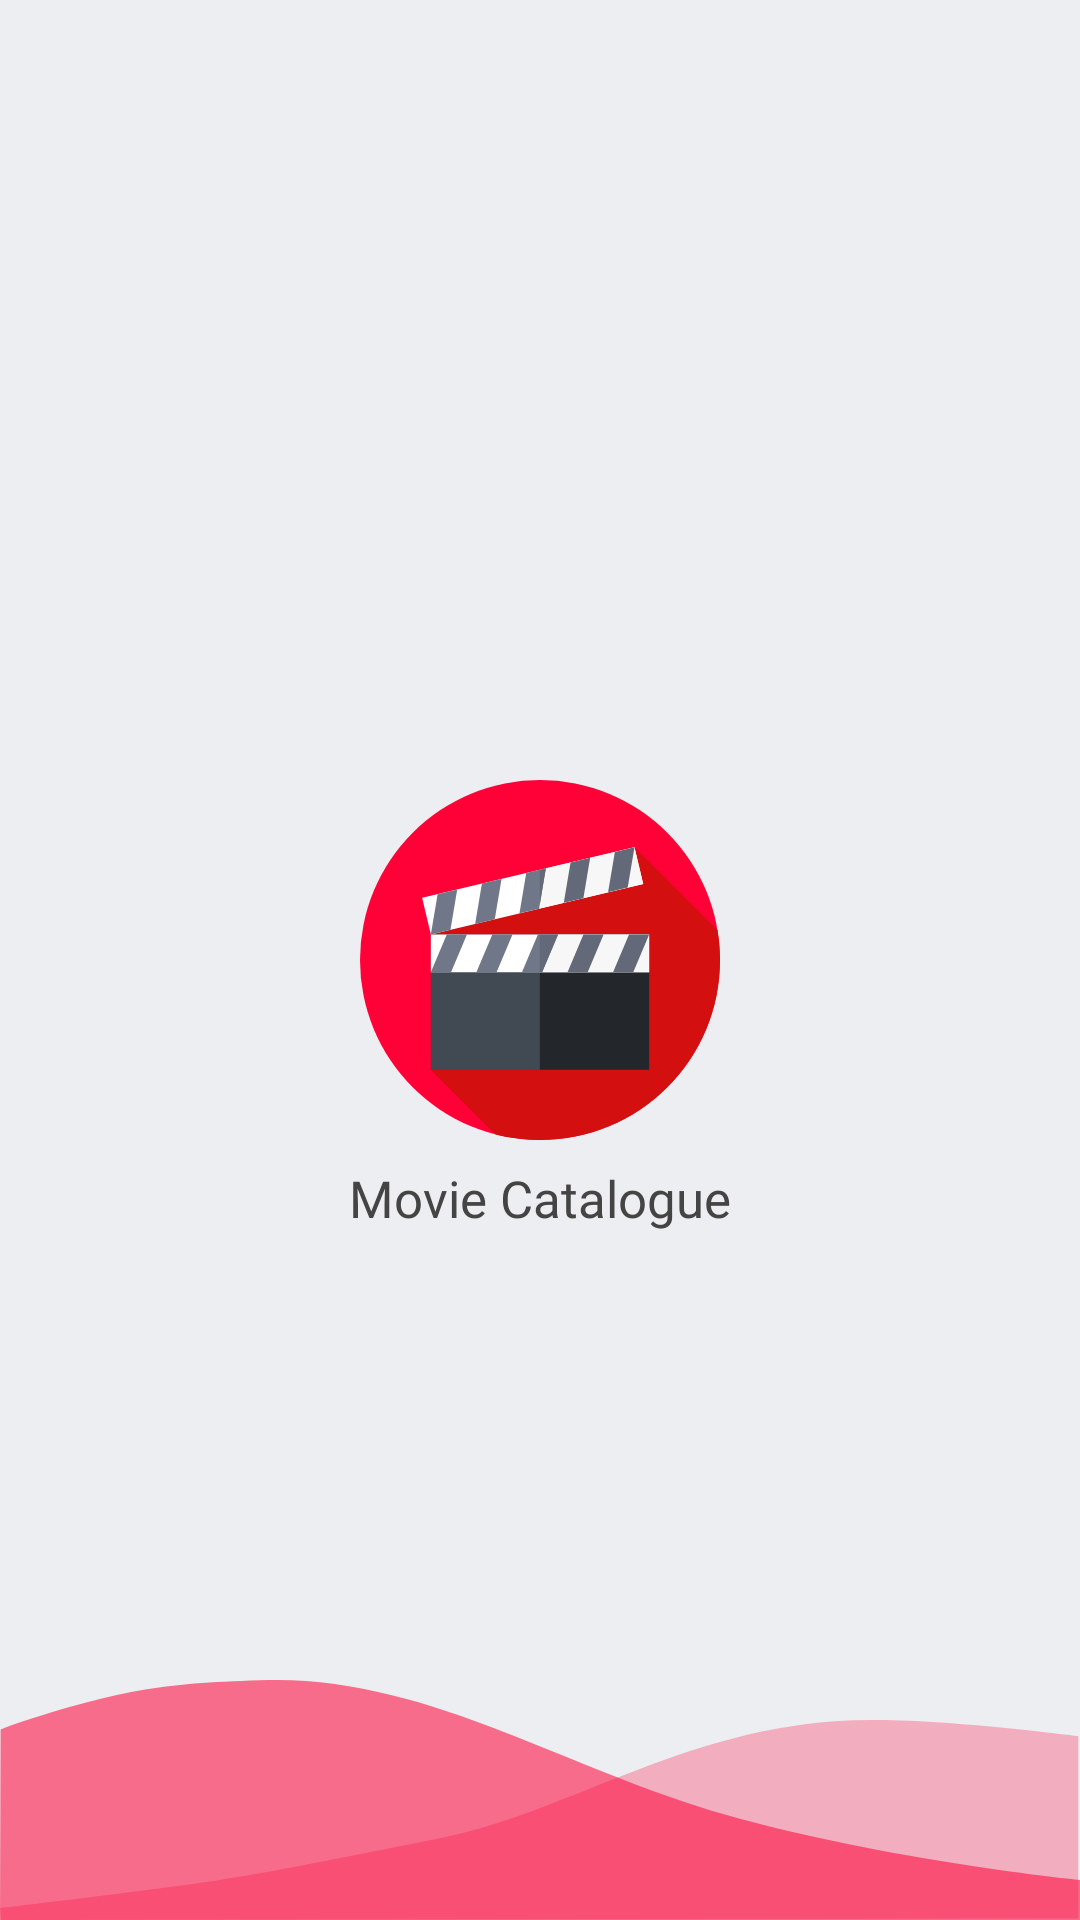

The Android layout XML behind this screen, and the referenced resources:
<!-- AndroidManifest.xml: activity theme Theme.SplashScreen -->
<!-- res/layout/activity_splash_screen.xml -->
<?xml version="1.0" encoding="utf-8"?>
<androidx.constraintlayout.widget.ConstraintLayout xmlns:android="http://schemas.android.com/apk/res/android"
    xmlns:app="http://schemas.android.com/apk/res-auto"
    xmlns:tools="http://schemas.android.com/tools"
    android:layout_width="match_parent"
    android:layout_height="match_parent"
    tools:context="com.irfan.moviecatalogue.ui.activity.splashscreen.SplashScreenActivity">

    <ImageView
        android:id="@+id/imageView"
        android:layout_width="120dp"
        android:layout_height="0dp"
        android:contentDescription="@string/application_logo"
        android:src="@drawable/app_icon"
        app:layout_constraintBottom_toBottomOf="parent"
        app:layout_constraintDimensionRatio="1:1"
        app:layout_constraintEnd_toEndOf="parent"
        app:layout_constraintStart_toStartOf="parent"
        app:layout_constraintTop_toTopOf="parent" />

    <TextView
        android:layout_width="wrap_content"
        android:layout_height="wrap_content"
        android:layout_marginTop="8dp"
        android:text="@string/app_name"
        android:textSize="17sp"
        android:textColor="@color/font_black"
        android:fontFamily="@font/open_sans_semibold"
        app:layout_constraintEnd_toEndOf="@+id/imageView"
        app:layout_constraintStart_toStartOf="@+id/imageView"
        app:layout_constraintTop_toBottomOf="@+id/imageView" />

    <View
        android:layout_width="match_parent"
        android:layout_height="80dp"
        android:background="@drawable/shape_splashscreen"
        app:layout_constraintBottom_toBottomOf="parent" />

</androidx.constraintlayout.widget.ConstraintLayout>
<!-- resources referenced by this layout -->
<resources>
  <color name="font_black">#444444</color>
  <!-- drawable app_icon: vector/xml drawable (drawable, 2713 chars, omitted) -->
  <!-- drawable shape_splashscreen (drawable) -->
  <vector xmlns:android="http://schemas.android.com/apk/res/android"
      android:width="375.952dp"
      android:height="93.836dp"
      android:viewportWidth="375.952"
      android:viewportHeight="93.836">
    <path
        android:pathData="M375.951,78.228s-67.271,-7.6 -123.327,-25.525S149.151,-1.135 93.416,0.027c-35.138,1.181 -49.272,2.912 -89.217,17.535 -1.238,0.453 -3.979,1.758 -3.979,1.758l-0.219,74.508L375.951,93.828Z"
        android:strokeAlpha="0.55"
        android:fillColor="#ff0037"
        android:fillAlpha="0.55"/>
    <path
        android:pathData="M0.087,89.124s48.927,-6.446 74.894,-10.667c20.216,-3.286 58.282,-12.174 76.917,-16.257C200.345,51.586 242.742,14.575 305.718,15.675c25.739,0 69.649,6.322 69.649,6.322v71.3l-375.01,0.542Z"
        android:strokeAlpha="0.27"
        android:fillColor="#ff0037"
        android:fillAlpha="0.27"/>
  </vector>
  <string name="app_name">Movie Catalogue</string>
  <string name="application_logo">Application Logo</string>
  <style name="Theme.SplashScreen" parent="Theme.MovieCatalogue">
          <item name="android:windowLightStatusBar" tools:targetApi="m">true</item>
      </style>
  <style name="Theme.MovieCatalogue" parent="Theme.MaterialComponents.DayNight.NoActionBar">
          
          <item name="colorPrimary">@color/color_primary</item>
          <item name="colorPrimaryVariant">@color/color_primary_dark</item>
          <item name="colorOnPrimary">@color/white</item>
          
          <item name="colorSecondary">@color/teal_200</item>
          <item name="colorSecondaryVariant">@color/teal_700</item>
          <item name="colorOnSecondary">@color/black</item>
          
          <item name="android:statusBarColor" tools:targetApi="l">?attr/colorPrimaryVariant</item>
          
          <item name="android:windowBackground">@color/color_bg</item>
          <item name="backgroundColor">@color/color_bg</item>
          <item name="background">@color/color_bg</item>
  
      </style>
  <color name="color_primary">#FF0037</color>
  <color name="color_primary_dark">#C30011</color>
  <color name="white">#FFFFFFFF</color>
  <color name="teal_200">#FF03DAC5</color>
  <color name="teal_700">#FF018786</color>
  <color name="black">#FF000000</color>
  <color name="color_bg">#EDEEF1</color>
</resources>
